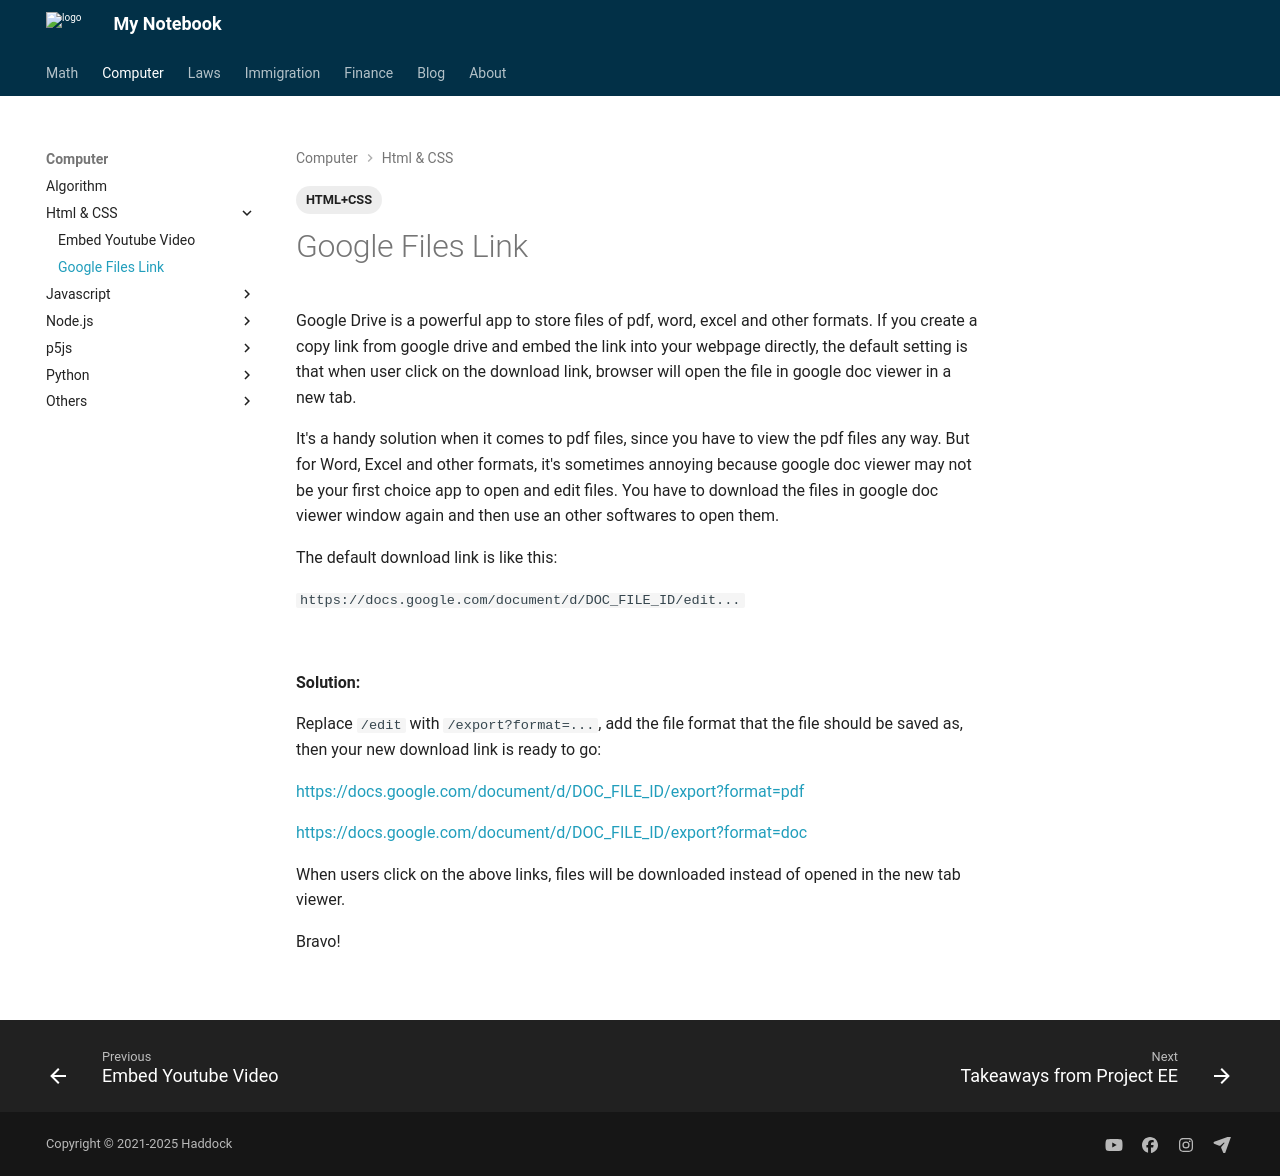

repository: Larry-Cui/notebook · page: Computer/htmlCss/2022-8-25-googlefiles/index.html · generator: mkdocs

---
layout: post
title: Create Google File Dowanload Links in A Different Way
date: 2022-08-25
categories: Eng
tags:
  - HTML+CSS
---

Google Drive is a powerful app to store files of pdf, word, excel and other formats. If you create a copy link from google drive and embed the link into your webpage directly, the default setting is that when user click on the download link, browser will open the file in google doc viewer in a new tab.

It's a handy solution when it comes to pdf files, since you have to view the pdf files any way. But for Word, Excel and other formats, it's sometimes annoying because google doc viewer may not be your first choice app to open and edit files. You have to download the files in google doc viewer window again and then use an other softwares to open them.

The default download link is like this:

`https://docs.google.com/document/d/DOC_FILE_ID/edit...`

<br>

**Solution:**

Replace `/edit` with `/export?format=...`, add the file format that the file should be saved as, then your new download link is ready to go:

[https://docs.google.com/document/d/DOC_FILE_ID/export?format=pdf](https://docs.google.com/document/d/DOC_FILE_ID/export?format=pdf)

[https://docs.google.com/document/d/DOC_FILE_ID/export?format=doc](https://docs.google.com/document/d/DOC_FILE_ID/export?format=doc)

When users click on the above links, files will be downloaded instead of opened in the new tab viewer.

Bravo!

<br>
